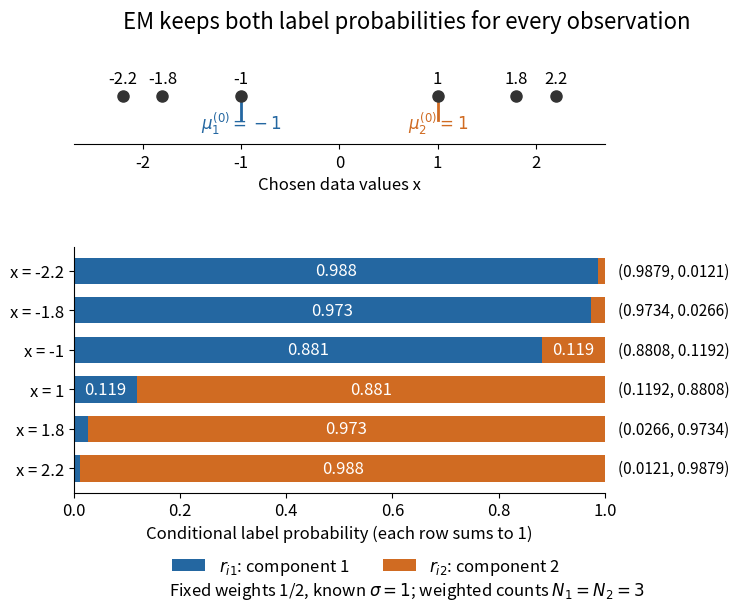

Write Python code to recreate this figure. (Note: this script raises an exception after producing the figure.)
"""Plot an original first E-step. Tested with Python 3.14, NumPy 2.3.5, Matplotlib 3.10.7.

Run from _media; the PNG is written to the current working directory.
"""

from pathlib import Path

import matplotlib.pyplot as plt
import numpy as np


def responsibilities(x, means):
    log_joint = -0.5 * (x[:, None] - means[None, :]) ** 2 - np.log(2.0)
    maximum = log_joint.max(axis=1, keepdims=True)
    log_sum = maximum + np.log(np.exp(log_joint - maximum).sum(axis=1, keepdims=True))
    return np.exp(log_joint - log_sum)


def main():
    x = np.array([-2.2, -1.8, -1.0, 1.0, 1.8, 2.2])
    means = np.array([-1.0, 1.0])
    r = responsibilities(x, means)
    colors = ["#2467a1", "#d06b22"]
    plt.rcParams.update({"font.size": 12, "axes.spines.top": False, "axes.spines.right": False})
    fig, (data_ax, weight_ax) = plt.subplots(
        2, 1, figsize=(9, 6.2), gridspec_kw={"height_ratios": [1, 3.1]}
    )
    fig.patch.set_facecolor("white")
    fig.suptitle("EM keeps both label probabilities for every observation", fontsize=16)
    data_ax.scatter(x, np.zeros_like(x), s=64, color="#333333", zorder=3)
    for value in x:
        data_ax.annotate(f"{value:g}", (value, 0), xytext=(0, 9), textcoords="offset points", ha="center")
    for j, mean in enumerate(means):
        data_ax.plot([mean, mean], [-0.35, -0.1], color=colors[j], lw=2)
        data_ax.text(mean, -0.48, rf"$\mu_{j+1}^{{(0)}}={mean:g}$", ha="center", color=colors[j])
    data_ax.set(xlim=(-2.7, 2.7), ylim=(-0.7, 0.45), yticks=[], xlabel="Chosen data values x")
    data_ax.spines["left"].set_visible(False)
    rows = np.arange(len(x))
    weight_ax.barh(rows, r[:, 0], color=colors[0], height=0.66, label=r"$r_{i1}$: component 1")
    weight_ax.barh(rows, r[:, 1], left=r[:, 0], color=colors[1], height=0.66, label=r"$r_{i2}$: component 2")
    for row, probabilities in enumerate(r):
        for j, probability in enumerate(probabilities):
            if probability >= 0.08:
                center = probability / 2 + (probabilities[0] if j else 0)
                weight_ax.text(center, row, f"{probability:.3f}", ha="center", va="center", color="white")
        weight_ax.text(1.025, row, f"({probabilities[0]:.4f}, {probabilities[1]:.4f})", va="center", fontsize=11)
    weight_ax.set(yticks=rows, yticklabels=[f"x = {value:g}" for value in x], xlim=(0, 1), xlabel="Conditional label probability (each row sums to 1)")
    weight_ax.invert_yaxis()
    weight_ax.legend(loc="upper center", bbox_to_anchor=(0.55, -0.2), ncol=2, frameon=False)
    fig.text(0.5, 0.035, r"Fixed weights 1/2, known $\sigma=1$; weighted counts $N_1=N_2=3$", ha="center", fontsize=12)
    fig.subplots_adjust(left=0.13, right=0.72, top=0.89, bottom=0.2, hspace=0.63)
    fig.savefig(Path.cwd() / (Path(__file__).stem + ".png"), dpi=100, facecolor="white", transparent=False)
    plt.close(fig)


if __name__ == "__main__":
    main()
